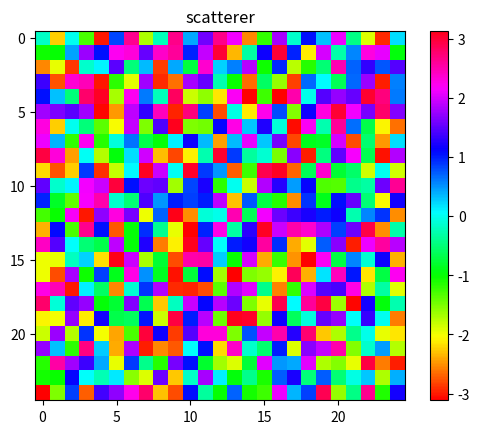
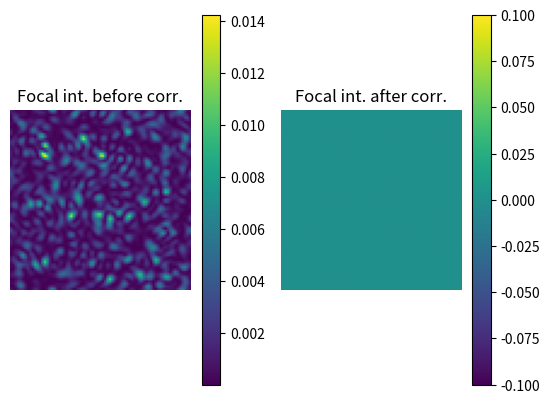
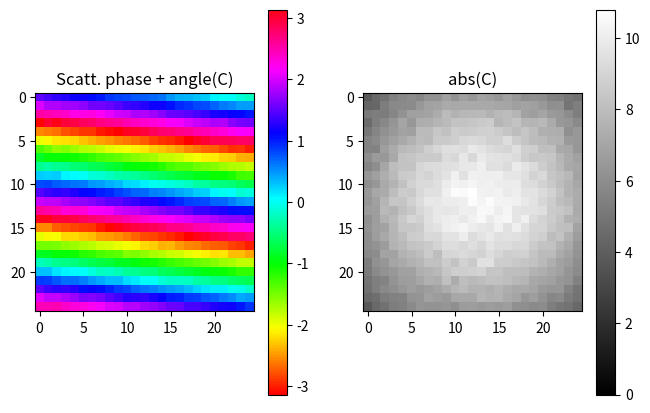
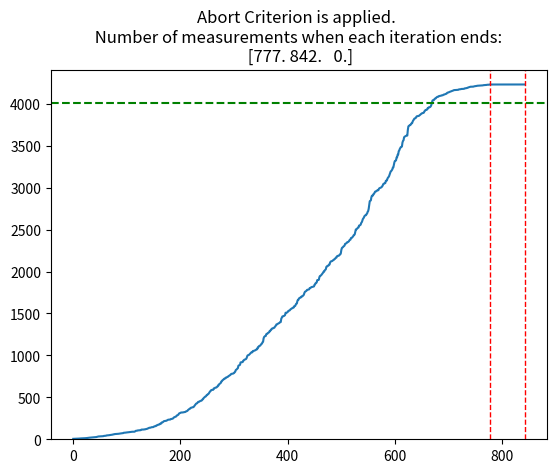

Python code for these plots, in order:
"""DASH implementation"""
""" [redacted]
[redacted]

this script implements the DASH/c-DASH algorithms for aberration correction in 2-photon fluorescence microscopy.

"""


#%% loading packages & defining functions

import numpy as np
from numpy import pi
from matplotlib.pyplot import * 
from numpy.fft import fftshift, ifftshift, fft2, ifft2, fftfreq
#from mkl_fft import fft2, ifft2 #faster if you have an Intel CPU
from scipy.ndimage import gaussian_filter


def normalize(C):
    """normalizing complex array C"""
    if C.ndim == 2:
        C = C[None, :, :]
    
    N = np.sum(np.abs(C)**2, axis=(1,2))
    C_norm = C/np.sqrt(N[:, None, None])*np.sqrt(N_modes)  
    return C_norm, N 

def make_sample(type):
    """creating a fluorescence sample"""
    if type == "bead":
        sample = np.ones((N, N))*1e-6 
        sample[0,0] = 1 
    elif type == "plane":
        sample = np.ones((N,N))
    return sample

def measure(scat, sample, E, padding = True):
    """testing the correctin pattern C, i.e. measuring the 2-photon signal when it is applied to the SLM"""
       
    if E.ndim == 2:
        E = E[None, :, :]
    
    #optional padding to increase the spatial resolution in the focal plane
    if padding:
        tmp = fftshift(np.pad(ifftshift(scat*E, axes = (1,2)), [[0,0],[N,N],[N,N]]), axes = (1,2))
        sample = fftshift(np.pad(ifftshift(sample), N))
    else:    
        tmp = scat * E
    
    PSF = np.abs((fft2((tmp))) / N / N)**2  #intensity PSF in the focal plane
    TPEF = eta * np.sum(sample * PSF**2, axis = (1,2)) ##2-photon signal
    
    return TPEF, PSF

def create_scat(N, P2V, sigma) :
    """creating a random phase scatterer, defined by peak-to-valley P2V and sigma"""
    scat = np.random.random((N,N))
    scat = gaussian_filter(scat, sigma)
    scat -= np.min(scat)
    scat /= np.max(scat)
    
    scat = ifftshift(np.exp(1j* P2V * scat))
    
    
    figure()
    imshow(ifftshift(np.angle(scat)), cmap = "hsv"); 
    colorbar(); 
    title("scatterer")
    show()

    return scat

def create_modes(N):
    """creating the plane wave testmodes M"""
    # Create a grid of indices
    row, col = np.meshgrid(np.arange(N), np.arange(N), indexing='ij')
    
    # Create the delta function matrix
    delta = np.zeros((N, N, N, N), dtype=complex)
    delta[row, col, row, col] = 1.0
    
    # Compute the FFT of the delta function matrix
    M = fftshift(fft2(ifftshift(delta, axes=(2, 3)), axes=(2, 3)), axes=(2, 3))
    
    # Compute the frequency
    freq = np.sqrt((row - N // 2) ** 2 + (col - N // 2) ** 2).flatten()
    
    # Sort the modes by frequency
    idx = np.argsort(freq)
    M = M.reshape(N * N, N, N)[idx]
    
    return M

    
#%% create scatterer and modes

N = 25 # SLM & scattering media side length in pixels
N_modes = N**2  #no. of plane wave modes 
padding = True  #padding in Fourier plane to increase resolution in target plane

P2V = 2*pi  #peak to valley phase of scatterer
sigma_scat = .1    #gaussian blur kernel sigma of scatterer
scat = create_scat(N, P2V, sigma_scat) #calculate scatterer
M = create_modes(N) #calculating stack of plane-    wave modes


#%% DASH user parameters

sample_type = "plane" # "bead" or "plane
method = "c-DASH" # "DASH" or "c-DASH"

N_i = 3  #number of iterations
N_p = 3 # number of phase steps
eta = 1e3 #2-photon efficieny
f = 0.2 #energy fraction of the testmodes
r0 = 1 #initial weight of the first mode

sample = make_sample(sample_type) #define fluorescent sample: 2D plane or "bead"
w = np.zeros((N_i, N_modes), dtype=complex) #init. mode weights
theta = np.arange(N_p) * 2 * pi / N_p #define phase-stepping angles

# (Optional) Setting Abortion Criterion variables (Optional)
SlopeDetection = True
# SlopeDetection = False
N_test_modes = 24  # number of examined signals
slope_percentage = 0.1  # abortion criterion
latest_sig = np.zeros(N_test_modes)  # abortion criterion
End_iter_detector = np.zeros([N_i])  # record when the abortion is activated
break_idx = -1 # counting idx for the abortion

m0 = 1 #start with measuring the second mode in the first DASH iteration (the weight of the first mode is directly calculated from an initial measurement)

if padding:
    N_pad = 3*N
else: 
    N_pad = N

w0 = r0*(measure(scat, sample, np.ones((N,N)), padding)[0]).item()**(1/4) #initial weight for 1st mode
w[0,0] = w0

C_i = np.zeros((N_i, N, N), dtype=complex) #init. stack containing the correction patterns after each iteration
I2ph_stack = np.zeros(N_i * (N**2) - m0) #init. stack of all TPEF signals
PSF_stack = np.zeros((N_i * (N**2) - m0, 1*N_pad, 1*N_pad)) #init. stack of all internsity PSFs
C = w0 * np.ones((N, N), dtype=complex)   #choice of initial correction pattern

#----- DASH loop-------------

mm = 0 #init. count index

for i in range(N_i):
    print("iteration = ", i)
      
    for m in range(m0,N_modes):
        
        m0 = 0 #from the 2nd iteration on, include a0 in the testing
            
        #A) phase stepping and measuring the signal
        if method == "DASH":
            E_SLM = np.exp(1j * np.angle(np.sqrt(f) * M[m][None, :,:] * np.exp(1j * theta[:,None, None]) + np.sqrt(1 - f) * normalize(C)[0]))
        elif method == "c-DASH":
            E_SLM = np.sqrt(f) * M[m][None, :, :] * np.exp(1j * theta[:, None, None]) + np.sqrt(1 - f) * normalize(C)[0] 
        
        I2ph = measure(scat, sample, E_SLM, padding)[0] #measuring TPEF signal for all phase steps -> vector I2ph
        S_avg = np.mean(np.sqrt(I2ph)) #average sqrt of 2-photon signal
        a  = np.sum(np.sqrt(I2ph) * np.exp(1j * theta)) / len(theta)   
          
        #B) calculating the mode weight
        w_m = np.sqrt(1/2/f * (S_avg - np.sqrt(S_avg**2 - 4*np.abs(a)**2))).item() #calculating optimal amplitude of mode
        w[i,m] = w_m * np.exp(1j*np.angle(a))

        #C) updating correction pattern
        if i > 0 and method == "c-DASH":
            C += (w[i, m] - w[i-1,m]) * M[m] #for c-DASH subtracting old mode gives better results
        else:
            C += w[i, m] * M[m]
        
        #D) testing the correction pattern 
        if method == "DASH":
            TPEF, PSF = measure(scat, sample, np.exp(1j*np.angle(C)), padding) #testing the correction pattern C
            
        elif method == "c-DASH":
            TPEF, PSF = measure(scat, sample, normalize(C)[0], padding) #testing the correction pattern C
        
        I2ph_stack[mm] = TPEF[0]
        PSF_stack[mm, :, :] = fftshift(PSF)
    
        #E) (Optional) Current Iteration Abortion Criterion 
        if SlopeDetection == True and m >= N_test_modes:
            latest_sig = I2ph_stack[(mm - N_test_modes+1):(mm+1)]  # lastest series of signals
            slope = (latest_sig[-1] - latest_sig[0]) / N_test_modes  # measure the slope
            if m == N_test_modes:  # measure the first slope
                slope0 = slope
            elif m > N_test_modes and slope < slope_percentage * slope0:  # compare current slope with the first slope
                break_idx += 1
                End_iter_detector[break_idx] = mm
                break
        mm += 1
    C_i[i] = C



#------showing results------

figure()
subplot(121)
title("Focal int. before corr.")
imshow(PSF_stack[0])
axis("off")
colorbar()
subplot(122)
imshow(PSF_stack[-1])
colorbar()
axis("off")
title("Focal int. after corr.")
show()

figure(figsize=(12, 5))
subplot(131)
imshow(ifftshift(np.angle(scat * C)), cmap='hsv', vmin = -pi, vmax = pi)
colorbar()
title('Scatt. phase + angle(C)')
axis('image')

if method == "c-DASH":
    subplot(132)
    imshow(ifftshift(np.abs(C)), cmap='gray', vmin = 0)
    colorbar()
    title('abs(C)')
    axis('image')



I2ph_max = measure(1, sample, np.ones((N,N)), padding)[0].item()  #eval. max. signal for the aberration-free case


figure()
if SlopeDetection == True:  # If Abortion Criterion is used
    plot(I2ph_stack[:mm])
    ylim(0, I2ph_max*1.1)
    for i in range(break_idx+1):    # Draw end of iterations
        axvline(x=End_iter_detector[i], color='r', linestyle='--', linewidth=1)
    axhline(y = I2ph_max, color='g', linestyle='--')
    title(f"Abort Criterion is applied. \n Number of measurements when each iteration ends: \n {End_iter_detector}")
else:
    plot(I2ph_stack)
    ylim(0, I2ph_max*1.1)
    xlim(0, N_i * (N**2) - 1)
    xlabel('Mode measurement no.')
    ylabel('2 photon signal / photons')
    axvline(x=N_modes-1, color='r', linestyle='--')
    axvline(x=2*N_modes-1, color='r', linestyle='--')
    axhline(y = I2ph_max, color='g', linestyle='--')
    title(method + ", " + str(N_modes) + " modes , sample = " + sample_type)
show()
# %%
